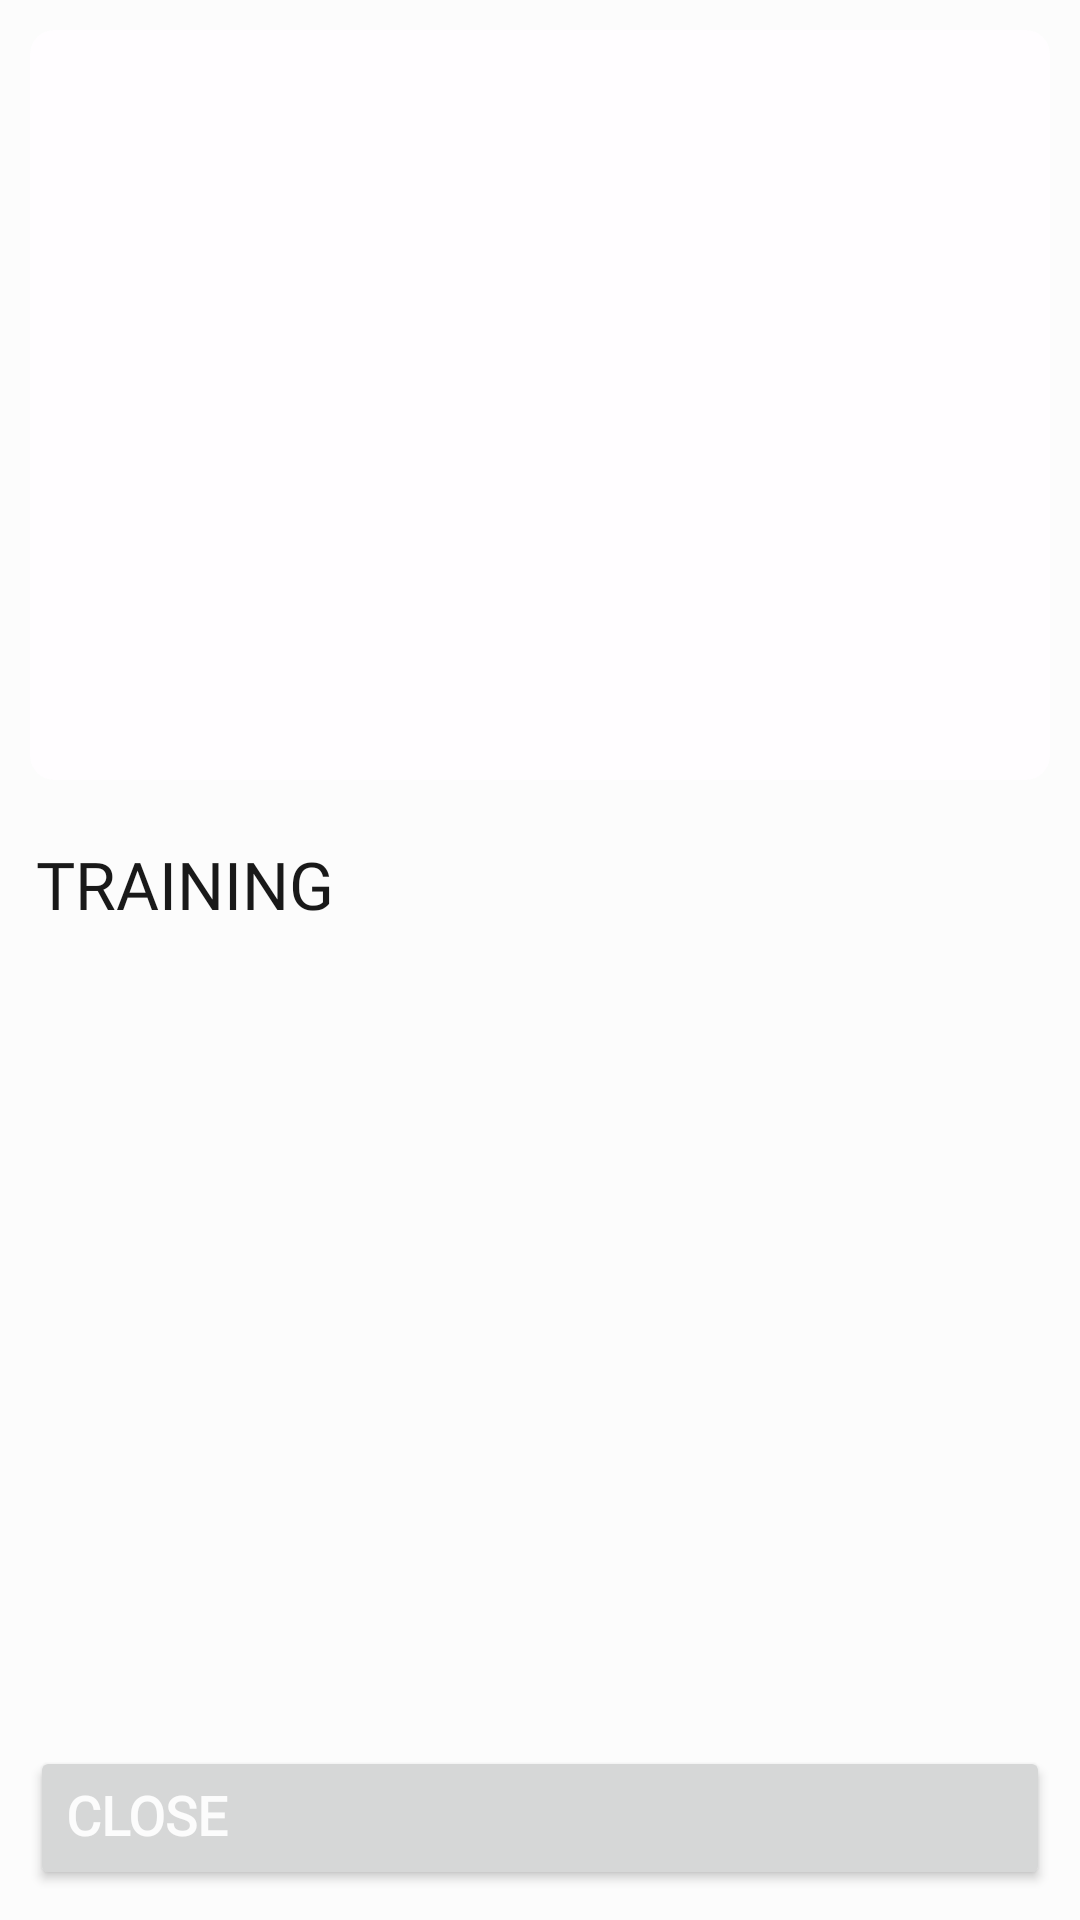

Produce the Android XML layout that renders to this screen, including the resource entries it uses.
<!-- AndroidManifest.xml: application theme Theme.MyFitnessPal -->
<!-- res/layout/training_detail_dialog.xml -->
<?xml version="1.0" encoding="utf-8"?>
<RelativeLayout xmlns:android="http://schemas.android.com/apk/res/android"
    android:layout_width="match_parent"
    android:layout_height="match_parent"
    xmlns:tools="http://schemas.android.com/tools"
    xmlns:app="http://schemas.android.com/apk/res-auto"
    android:background="@color/dark"
    android:orientation="vertical">

    <androidx.core.widget.NestedScrollView
        android:layout_width="match_parent"
        android:layout_height="match_parent"
        android:layout_above="@id/close"
        android:fillViewport="true">

        <LinearLayout
            android:layout_width="match_parent"
            android:layout_height="match_parent"
            android:orientation="vertical">

            <androidx.cardview.widget.CardView
                android:layout_width="match_parent"
                android:layout_height="wrap_content"
                app:cardElevation="0sp"
                app:cardCornerRadius="8sp"
                app:cardBackgroundColor="#FFFDFF"
                android:layout_margin="10sp">

                <ImageView
                    android:id="@+id/gif"
                    android:layout_width="match_parent"
                    android:layout_height="250sp"
                    android:scaleType="fitXY"
                    android:src="@drawable/round_menu" />

            </androidx.cardview.widget.CardView>

            <TextView
                android:id="@+id/heading"
                android:layout_width="match_parent"
                android:layout_height="wrap_content"
                android:layout_marginStart="12sp"
                android:fontFamily="@font/archivo"
                android:gravity="start|center"
                android:text="Training"
                android:layout_marginTop="10sp"
                android:textAllCaps="true"
                android:textColor="@color/white"
                android:textSize="22sp" />

            <TextView
                android:id="@+id/desc"
                android:layout_width="wrap_content"
                android:layout_height="wrap_content"
                android:layout_margin="10sp"
                android:visibility="gone"
                android:fontFamily="@font/poppins"
                android:includeFontPadding="false"
                android:text="@string/lorem15"
                android:textColor="@color/white" />

            <TextView
                android:layout_width="wrap_content"
                android:layout_height="wrap_content"
                android:layout_margin="10sp"
                android:visibility="gone"
                android:fontFamily="@font/poppins"
                android:includeFontPadding="false"
                android:text="Focus Area"
                android:textColor="@color/white"
                android:textSize="18sp" />

            <androidx.recyclerview.widget.RecyclerView
                android:id="@+id/focusAreaRC"
                android:visibility="gone"
                android:layout_width="match_parent"
                tools:listitem="@layout/focus_area_item"
                app:spanCount="3"
                app:layoutManager="androidx.recyclerview.widget.StaggeredGridLayoutManager"
                android:layout_height="wrap_content" />

        </LinearLayout>

    </androidx.core.widget.NestedScrollView>

    <Button
        android:id="@+id/close"
        android:layout_width="match_parent"
        android:layout_height="wrap_content"
        android:layout_alignParentBottom="true"
        android:layout_marginStart="10sp"
        android:layout_marginTop="10sp"
        android:layout_marginEnd="10sp"
        android:layout_marginBottom="10sp"
        android:drawableEnd="@drawable/round_arrow_right"
        android:fontFamily="@font/poppins"
        android:gravity="start|center"
        android:includeFontPadding="false"
        android:text="Close"
        android:textColor="@color/dark"
        android:textSize="18sp"
        android:textStyle="bold" />

</RelativeLayout>
<!-- res/layout/focus_area_item.xml (included above) -->
<?xml version="1.0" encoding="utf-8"?>
<com.google.android.material.card.MaterialCardView xmlns:android="http://schemas.android.com/apk/res/android"
    android:layout_width="wrap_content"
    android:layout_height="wrap_content"
    xmlns:app="http://schemas.android.com/apk/res-auto"
    app:cardCornerRadius="27sp"
    app:strokeWidth="0sp"
    app:cardElevation="0sp"
    android:layout_margin="8sp"
    app:cardBackgroundColor="@color/light_yelow">

    <TextView
        android:id="@+id/focusArea"
        android:layout_width="wrap_content"
        android:layout_height="wrap_content"
        android:layout_margin="10sp"
        android:fontFamily="@font/poppins"
        android:includeFontPadding="false"
        android:text="Focus Area"
        android:textColor="@color/yellow"
        android:textSize="16sp" />

</com.google.android.material.card.MaterialCardView>
<!-- resources referenced by this layout -->
<resources>
  <color name="dark">#FCFCFC</color>
  <color name="light_yelow">#68F39978</color>
  <color name="white">#FF191919</color>
  <color name="yellow">#D55223</color>
  <string name="lorem15">Lorem ipsum dolor sit amet, consectetur adipisicing elit. Accusamus autem consectetur debitis, dolorum error excepturi incidunt ipsum laborum perferendis quaerat quod repudiandae, sapiente, voluptates? Reprehenderit.</string>
  <style name="Theme.MyFitnessPal" parent="Base.Theme.MyFitnessPal" />
  <style name="Base.Theme.MyFitnessPal" parent="Theme.Material3.Light.NoActionBar">
          <item name="colorPrimary">@color/yellow</item>
          <item name="colorPrimaryVariant">@color/yellow</item>
          <item name="colorOnPrimary">@color/dark</item>
          
          <item name="colorSecondary">@color/yellow</item>
          <item name="colorSecondaryVariant">@color/yellow</item>
          <item name="colorOnSecondary">@color/dark</item>
          
          <item name="android:statusBarColor">@color/dark</item>
          <item name="android:windowLightStatusBar">true</item>
          <item name="android:windowDisablePreview">true</item>
          <item name="materialAlertDialogTheme">@style/AlertDialogStyle</item>
      </style>
  <style name="AlertDialogStyle" parent="Theme.AppCompat.Light.Dialog.Alert">
          <item name="buttonBarNegativeButtonStyle">@style/NegativeButton</item>
          <item name="buttonBarPositiveButtonStyle">@style/PositiveButton</item>
          <item name="colorAccent">@color/yellow</item>
          <item name="android:textColorPrimary">@color/dark</item>
          <item name="android:textColor">@color/dark</item>
          <item name="android:background">@color/grey</item>
      </style>
  <style name="NegativeButton" parent="Widget.MaterialComponents.Button.TextButton.Dialog">
          <item name="android:textColor">@color/yellow</item>
      </style>
  <style name="PositiveButton" parent="Widget.MaterialComponents.Button.TextButton.Dialog">
          <item name="android:textColor">@color/yellow</item>
      </style>
  <color name="grey">#414142</color>
</resources>
